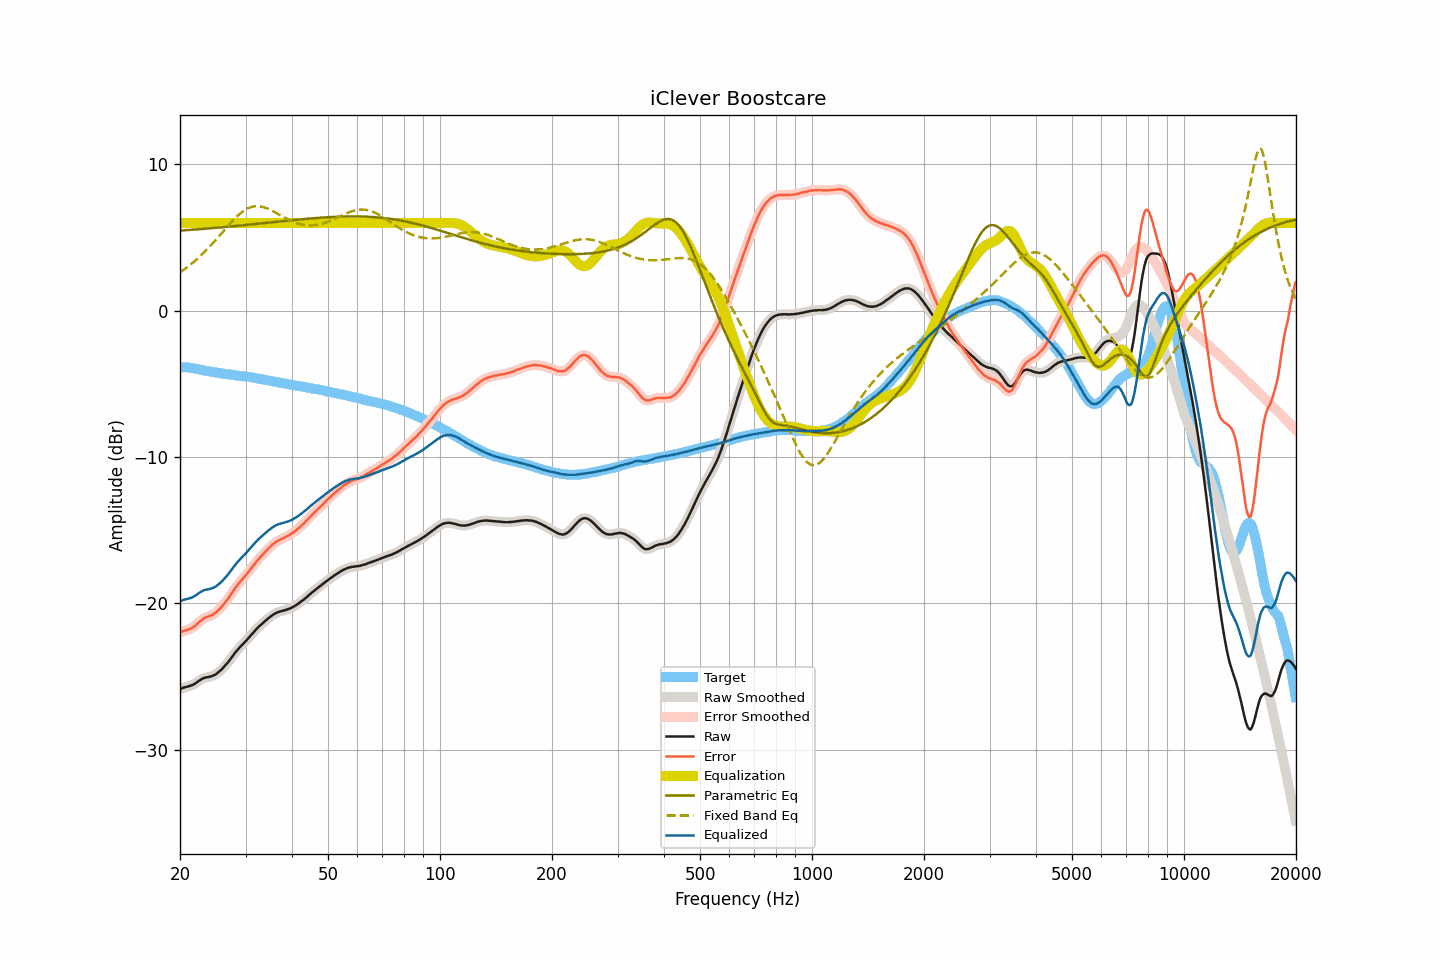

Source data for this figure (header and first rows):
frequency, raw, smoothed, error, error_smoothed, equalization, parametric_eq, fixed_band_eq, equalized_raw, equalized_smoothed, target
20.00, -25.87, -25.87, -22.00, -21.99, 6.00, 5.48, 2.63, -19.87, -19.87, -3.87
20.20, -25.82, -25.82, -21.95, -21.95, 6.00, 5.49, 2.70, -19.82, -19.82, -3.87
20.40, -25.77, -25.78, -21.90, -21.91, 6.00, 5.49, 2.78, -19.77, -19.78, -3.87
20.61, -25.74, -25.74, -21.87, -21.87, 6.00, 5.50, 2.86, -19.74, -19.74, -3.87
20.81, -25.71, -25.71, -21.84, -21.84, 6.00, 5.51, 2.94, -19.71, -19.71, -3.87
21.02, -25.68, -25.68, -21.81, -21.80, 6.00, 5.52, 3.02, -19.68, -19.68, -3.87
21.23, -25.65, -25.65, -21.76, -21.76, 6.00, 5.52, 3.11, -19.65, -19.65, -3.90
21.44, -25.62, -25.62, -21.72, -21.71, 6.00, 5.53, 3.20, -19.62, -19.62, -3.91
21.66, -25.57, -25.57, -21.65, -21.65, 6.00, 5.54, 3.29, -19.57, -19.57, -3.93
21.87, -25.51, -25.51, -21.56, -21.57, 6.00, 5.55, 3.38, -19.51, -19.51, -3.95
22.09, -25.44, -25.44, -21.48, -21.47, 6.00, 5.56, 3.48, -19.44, -19.44, -3.96
22.31, -25.36, -25.36, -21.37, -21.38, 6.00, 5.57, 3.57, -19.36, -19.36, -3.99
22.54, -25.28, -25.28, -21.27, -21.28, 6.00, 5.57, 3.67, -19.28, -19.28, -4.01
22.76, -25.21, -25.21, -21.18, -21.18, 6.00, 5.58, 3.78, -19.21, -19.21, -4.03
22.99, -25.15, -25.15, -21.09, -21.09, 6.00, 5.59, 3.88, -19.15, -19.15, -4.06
23.22, -25.10, -25.11, -21.01, -21.02, 6.00, 5.60, 3.99, -19.10, -19.11, -4.09
23.45, -25.07, -25.07, -20.96, -20.96, 6.00, 5.61, 4.10, -19.07, -19.07, -4.11
23.69, -25.05, -25.05, -20.93, -20.92, 6.00, 5.62, 4.22, -19.05, -19.05, -4.12
23.92, -25.03, -25.03, -20.89, -20.89, 6.00, 5.63, 4.33, -19.03, -19.03, -4.14
24.16, -25.00, -25.00, -20.85, -20.85, 6.00, 5.64, 4.45, -19.00, -19.00, -4.15
24.40, -24.97, -24.97, -20.80, -20.79, 6.00, 5.65, 4.57, -18.97, -18.97, -4.18
24.65, -24.92, -24.92, -20.73, -20.73, 6.00, 5.66, 4.69, -18.92, -18.92, -4.20
24.89, -24.87, -24.86, -20.65, -20.65, 6.00, 5.67, 4.82, -18.87, -18.86, -4.22
25.14, -24.79, -24.79, -20.56, -20.56, 6.00, 5.67, 4.94, -18.79, -18.79, -4.23
25.39, -24.70, -24.71, -20.45, -20.46, 6.00, 5.68, 5.07, -18.70, -18.71, -4.25
25.65, -24.61, -24.61, -20.35, -20.34, 6.00, 5.69, 5.19, -18.61, -18.61, -4.26
25.91, -24.51, -24.51, -20.22, -20.22, 6.00, 5.70, 5.32, -18.51, -18.51, -4.29
26.16, -24.39, -24.40, -20.09, -20.09, 6.00, 5.71, 5.45, -18.39, -18.40, -4.30
26.43, -24.27, -24.28, -19.96, -19.96, 6.00, 5.72, 5.57, -18.27, -18.28, -4.31
26.69, -24.15, -24.15, -19.82, -19.82, 6.00, 5.73, 5.70, -18.15, -18.15, -4.33
26.96, -24.01, -24.01, -19.67, -19.67, 6.00, 5.74, 5.83, -18.01, -18.01, -4.35
27.23, -23.86, -23.87, -19.51, -19.51, 6.00, 5.75, 5.95, -17.86, -17.87, -4.36
27.50, -23.72, -23.72, -19.35, -19.35, 6.00, 5.77, 6.07, -17.72, -17.72, -4.37
27.77, -23.57, -23.57, -19.18, -19.18, 6.00, 5.78, 6.18, -17.57, -17.57, -4.39
28.05, -23.42, -23.42, -19.02, -19.02, 6.00, 5.79, 6.30, -17.42, -17.42, -4.40
28.33, -23.28, -23.28, -18.86, -18.86, 6.00, 5.80, 6.41, -17.28, -17.28, -4.42
28.62, -23.15, -23.15, -18.72, -18.72, 6.00, 5.81, 6.51, -17.15, -17.15, -4.43
28.90, -23.03, -23.03, -18.59, -18.58, 6.00, 5.82, 6.61, -17.03, -17.03, -4.45
29.19, -22.91, -22.91, -18.44, -18.45, 6.00, 5.83, 6.70, -16.91, -16.91, -4.47
29.48, -22.80, -22.80, -18.33, -18.33, 6.00, 5.84, 6.78, -16.80, -16.80, -4.47
29.78, -22.68, -22.69, -18.20, -18.20, 6.00, 5.85, 6.86, -16.68, -16.69, -4.48
30.08, -22.57, -22.57, -18.08, -18.08, 6.00, 5.86, 6.93, -16.57, -16.57, -4.49
30.38, -22.45, -22.45, -17.94, -17.94, 6.00, 5.87, 6.99, -16.45, -16.45, -4.51
30.68, -22.32, -22.33, -17.80, -17.80, 6.00, 5.88, 7.03, -16.32, -16.33, -4.53
30.99, -22.20, -22.20, -17.65, -17.65, 6.00, 5.90, 7.08, -16.20, -16.20, -4.55
31.30, -22.07, -22.08, -17.51, -17.52, 6.00, 5.91, 7.11, -16.07, -16.08, -4.56
31.61, -21.95, -21.95, -17.38, -17.37, 6.00, 5.92, 7.13, -15.95, -15.95, -4.57
31.93, -21.83, -21.83, -17.24, -17.23, 6.00, 5.93, 7.14, -15.83, -15.83, -4.59
32.24, -21.71, -21.71, -17.08, -17.10, 6.00, 5.94, 7.15, -15.71, -15.71, -4.63
32.57, -21.60, -21.60, -16.96, -16.96, 6.00, 5.95, 7.14, -15.60, -15.60, -4.64
32.89, -21.50, -21.50, -16.85, -16.84, 6.00, 5.96, 7.13, -15.50, -15.50, -4.65
33.22, -21.40, -21.40, -16.72, -16.72, 6.00, 5.98, 7.11, -15.40, -15.40, -4.69
33.55, -21.30, -21.30, -16.60, -16.60, 6.00, 5.99, 7.08, -15.30, -15.30, -4.70
33.89, -21.20, -21.20, -16.48, -16.48, 6.00, 6.00, 7.04, -15.20, -15.20, -4.72
34.23, -21.11, -21.11, -16.37, -16.37, 6.00, 6.01, 7.00, -15.11, -15.11, -4.74
34.57, -21.02, -21.02, -16.25, -16.25, 6.00, 6.02, 6.95, -15.02, -15.02, -4.77
34.92, -20.93, -20.93, -16.14, -16.15, 6.00, 6.03, 6.91, -14.93, -14.93, -4.79
35.27, -20.85, -20.85, -16.05, -16.04, 6.00, 6.05, 6.85, -14.85, -14.85, -4.80
35.62, -20.77, -20.78, -15.94, -15.95, 6.00, 6.06, 6.79, -14.77, -14.78, -4.83
35.97, -20.71, -20.71, -15.86, -15.86, 6.00, 6.07, 6.73, -14.71, -14.71, -4.85
... 635 more rows
